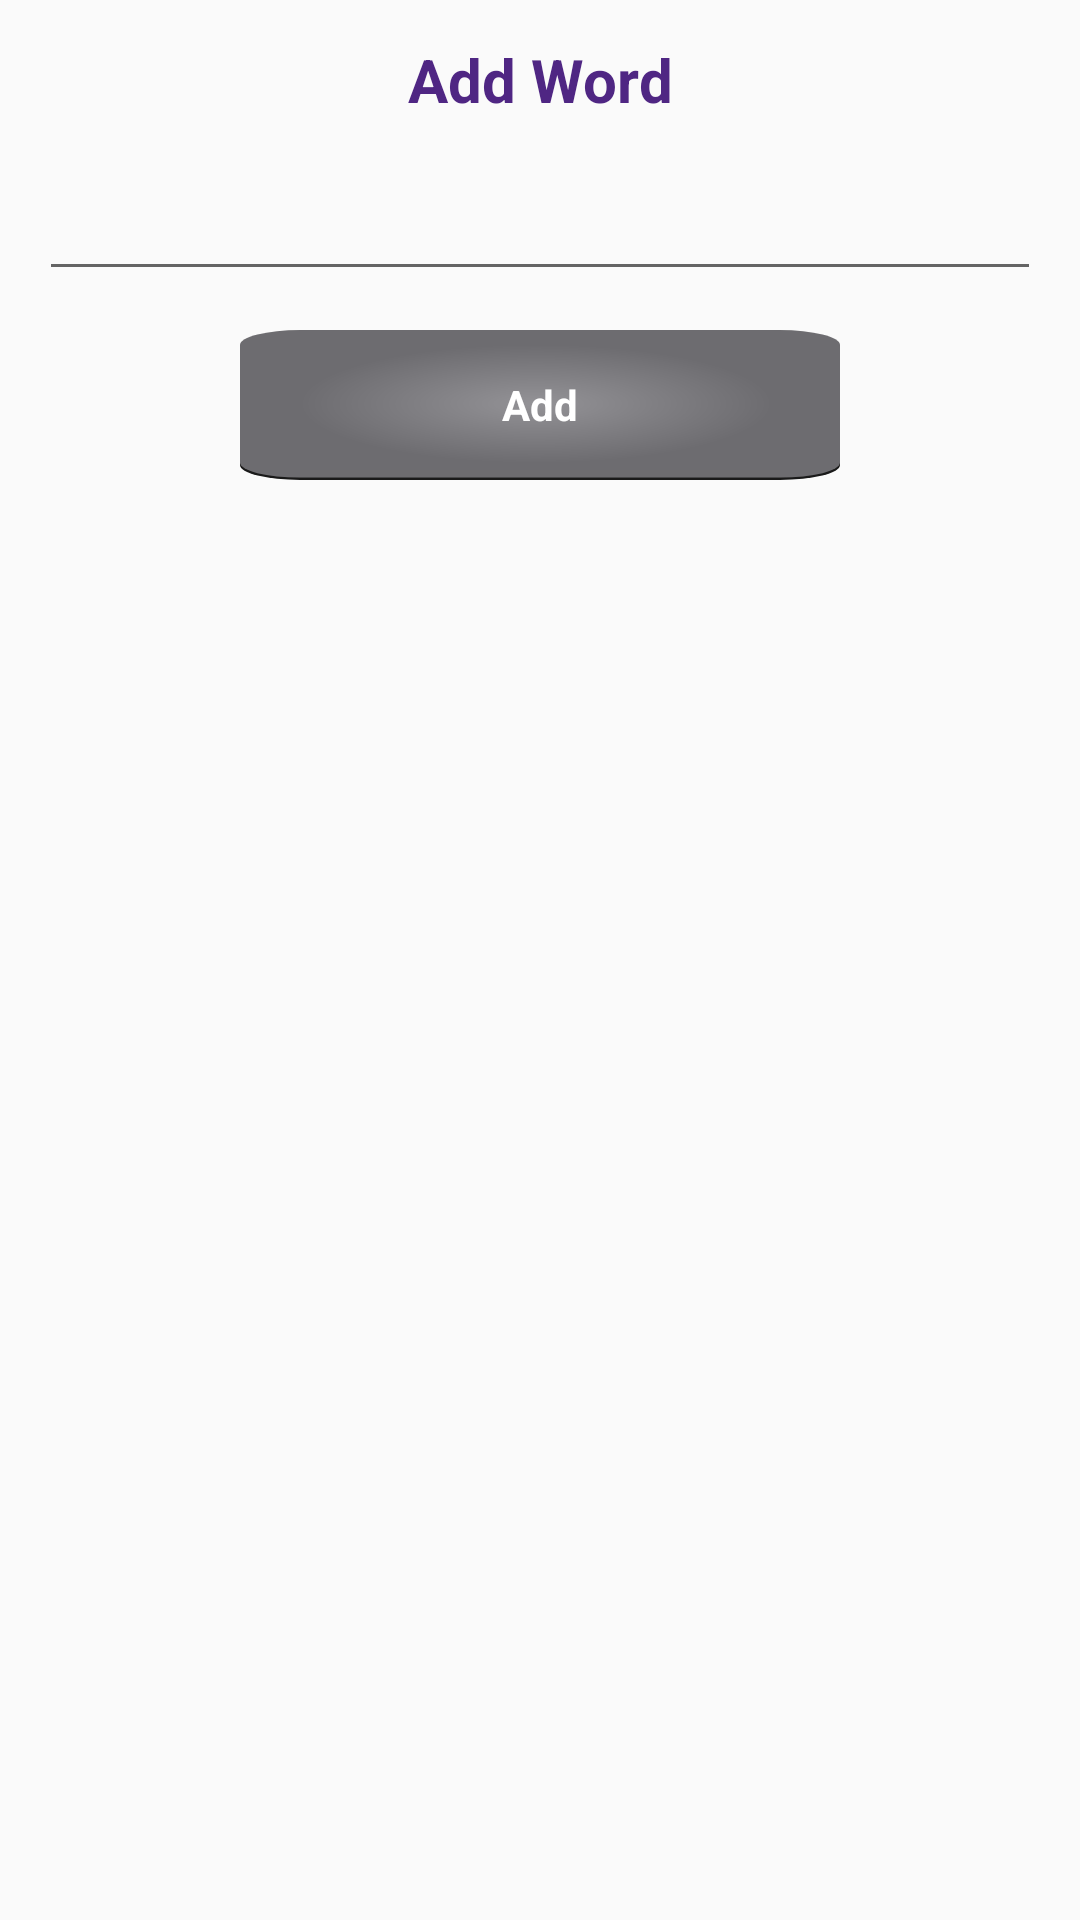

Here is an Android app screen rendered from its layout file. Give the layout XML and the strings, colors and styles it references.
<!-- AndroidManifest.xml: application theme MainTheme -->
<!-- res/layout/add_word_dialog.xml -->
<?xml version="1.0" encoding="utf-8"?>
<RelativeLayout
    xmlns:android="http://schemas.android.com/apk/res/android" android:layout_width="match_parent"
    android:layout_height="wrap_content">

    <TextView
        android:layout_width="match_parent"
        android:layout_height="wrap_content"
        android:textStyle="bold"
        android:textColor="@color/colorPrimaryDark"
        android:textSize="20sp"
        android:text="@string/add_word"
        android:layout_centerHorizontal="true"
        android:gravity="center"
        android:layout_margin="13dp"
        android:id="@+id/title"/>

    <EditText
        android:layout_width="match_parent"
        android:layout_height="wrap_content"
        android:layout_below="@id/title"
        android:layout_marginStart="13dp"
        android:layout_marginEnd="13dp"
        android:id="@+id/edtAddWord"
        android:textSize="20sp"
        android:textColor="#000" />

    <Button
        android:layout_width="200dp"
        android:layout_height="50dp"
        android:layout_below="@id/edtAddWord"
        android:layout_margin="13dp"
        android:layout_centerHorizontal="true"
        style="@style/MainButton"
        android:text="@string/add"
        android:id="@+id/btnAddWord"/>


</RelativeLayout>
<!-- resources referenced by this layout -->
<resources>
  <color name="colorPrimaryDark">@color/purple</color>
  <string name="add">Add</string>
  <string name="add_word">Add Word</string>
  <style name="MainButton" parent="android:Widget.Button">
          <item name="android:textAllCaps">false</item>
          <item name="android:background">@drawable/button_selector</item>
          <item name="android:textAlignment">center</item>
          <item name="android:textStyle">bold</item>
          <item name="android:layout_margin">5dp</item>
          <item name="android:textColor">@color/colorPrimary</item>
      </style>
  <style name="MainTheme" parent="Theme.AppCompat.Light.DarkActionBar">
          <item name="android:actionBarStyle">@style/MainActionBar</item>
      </style>
  <color name="purple">#4F2683</color>
  <!-- drawable button_selector (drawable) -->
  <?xml version="1.0" encoding="utf-8"?>
  <selector xmlns:android="http://schemas.android.com/apk/res/android">
      <item android:state_pressed="true" android:drawable="@drawable/ic_igaze_buttons_activated"/>
      <item android:drawable="@drawable/ic_igaze_buttons"/>
  </selector>
  <color name="colorPrimary">@color/white</color>
  <style name="MainActionBar" parent="@style/Widget.AppCompat.Light.ActionBar">
          <item name="background">@color/purple</item>
      </style>
  <!-- drawable ic_igaze_buttons_activated (drawable) -->
  <vector xmlns:android="http://schemas.android.com/apk/res/android"
      xmlns:aapt="http://schemas.android.com/aapt"
      android:width="484dp"
      android:height="484dp"
      android:viewportWidth="484"
      android:viewportHeight="484">
    <path
        android:pathData="M50,7.67L434,7.67A50,50 0,0 1,484 57.67L484,434A50,50 0,0 1,434 484L50,484A50,50 0,0 1,0 434L0,57.67A50,50 0,0 1,50 7.67z"
        android:fillColor="#1a1a1a"/>
    <path
        android:pathData="M50,0L434,0A50,50 0,0 1,484 50L484,426.33A50,50 0,0 1,434 476.33L50,476.33A50,50 0,0 1,0 426.33L0,50A50,50 0,0 1,50 0z"
        android:fillColor="@color/colorAccent"/>
    <path
        android:pathData="M50,0L434,0A50,50 0,0 1,484 50L484,426.33A50,50 0,0 1,434 476.33L50,476.33A50,50 0,0 1,0 426.33L0,50A50,50 0,0 1,50 0z"
        android:strokeAlpha="0.4"
        android:fillAlpha="0.4">
      <aapt:attr name="android:fillColor">
        <gradient 
            android:gradientRadius="188.4624"
            android:centerX="238.73558"
            android:centerY="238.1403"
            android:type="radial">
          <item android:offset="0" android:color="#FFFFFFFF"/>
          <item android:offset="1" android:color="#FF000000"/>
        </gradient>
      </aapt:attr>
    </path>
  </vector>
  <!-- drawable ic_igaze_buttons (drawable) -->
  <vector xmlns:android="http://schemas.android.com/apk/res/android"
      xmlns:aapt="http://schemas.android.com/aapt"
      android:width="500dp"
      android:height="500dp"
      android:viewportWidth="500"
      android:viewportHeight="500">
    <path
        android:pathData="M50,7.92L450,7.92A50,50 0,0 1,500 57.92L500,450A50,50 0,0 1,450 500L50,500A50,50 0,0 1,0 450L0,57.92A50,50 0,0 1,50 7.92z"
        android:fillColor="#1a1a1a"/>
    <path
        android:pathData="M50,0L450,0A50,50 0,0 1,500 50L500,442.08A50,50 0,0 1,450 492.08L50,492.08A50,50 0,0 1,0 442.08L0,50A50,50 0,0 1,50 0z"
        android:fillColor="@color/silver"/>
    <path
        android:pathData="M50,0L450,0A50,50 0,0 1,500 50L500,442.08A50,50 0,0 1,450 492.08L50,492.08A50,50 0,0 1,0 442.08L0,50A50,50 0,0 1,50 0z"
        android:strokeAlpha="0.15"
        android:fillAlpha="0.15">
      <aapt:attr name="android:fillColor">
        <gradient 
            android:gradientRadius="194.6928"
            android:centerX="246.73558"
            android:centerY="246.0112"
            android:type="radial">
          <item android:offset="0" android:color="#FFFFFFFF"/>
          <item android:offset="1" android:color="#FF000000"/>
        </gradient>
      </aapt:attr>
    </path>
  </vector>
  <color name="white">#FFFFFF</color>
  <color name="colorAccent">@color/silver</color>
  <color name="silver">#807F83</color>
</resources>
